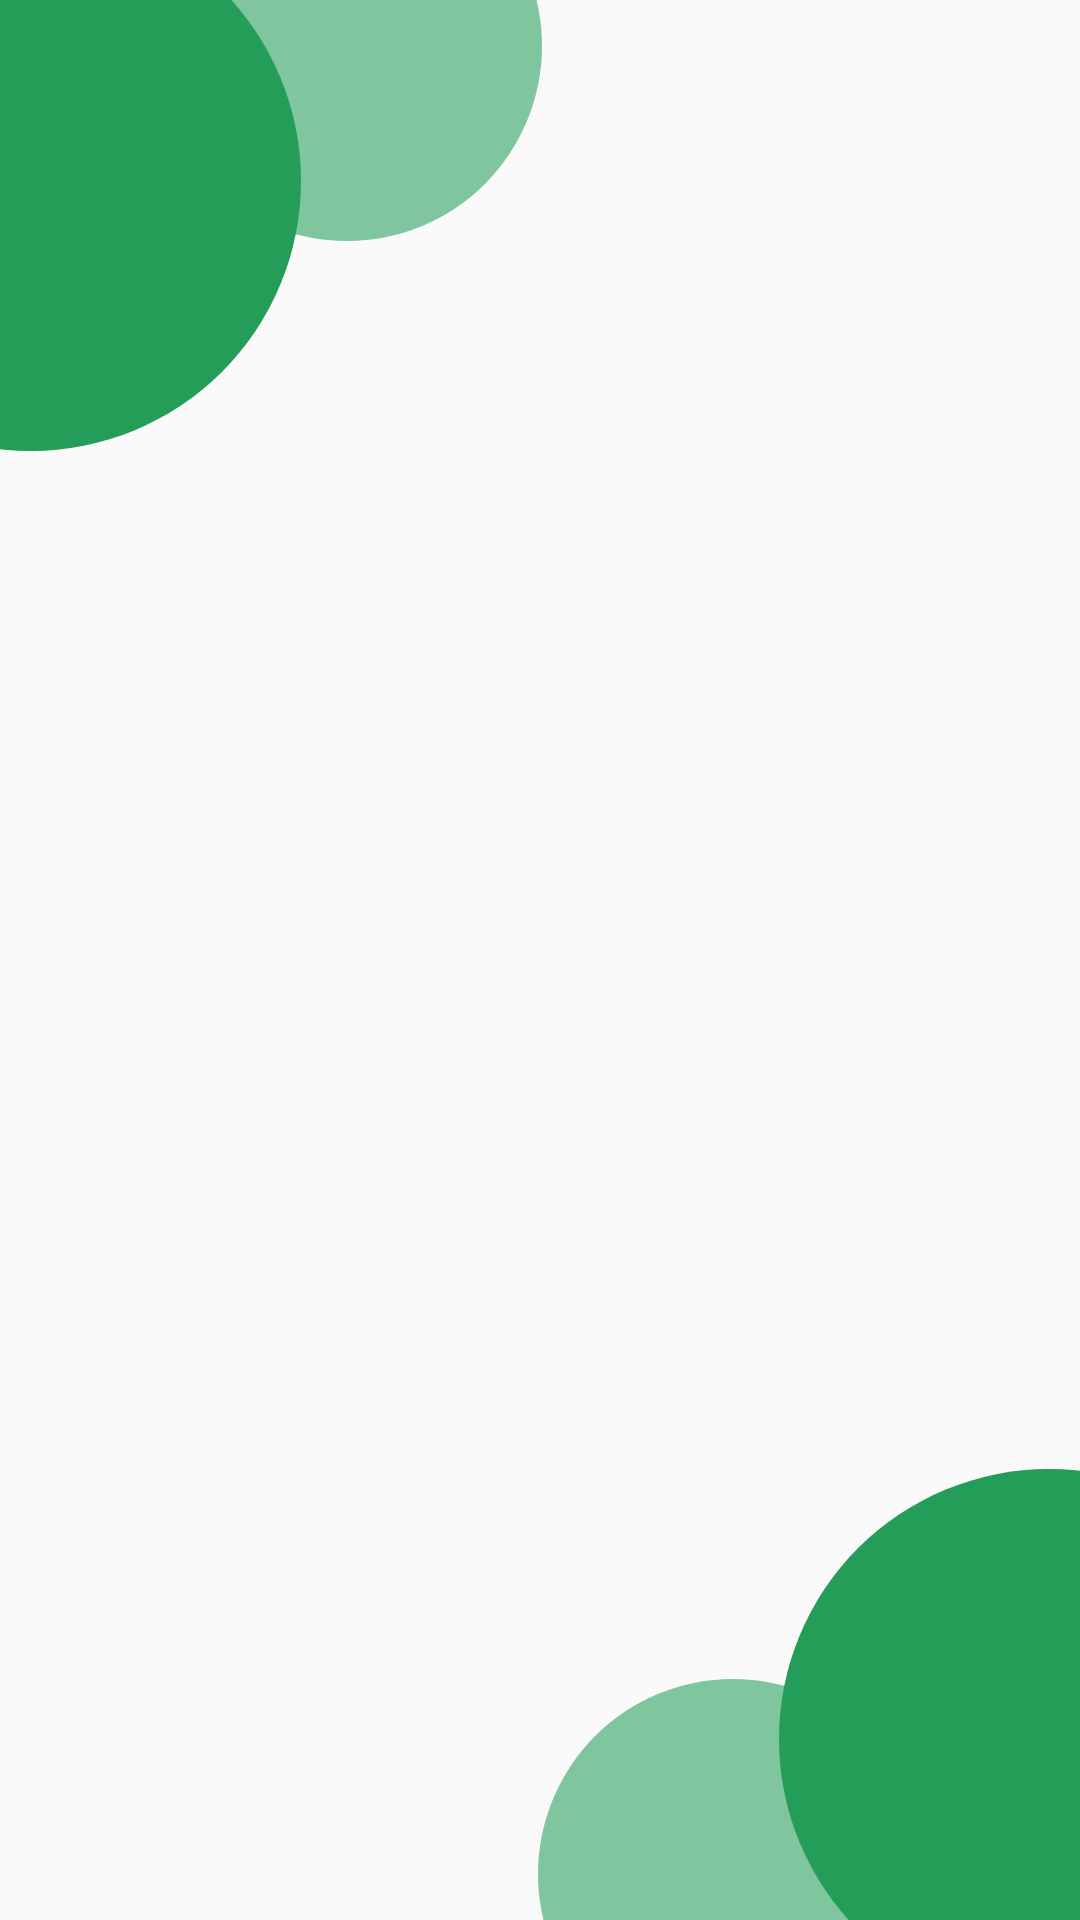

The Android layout XML behind this screen, and the referenced resources:
<!-- AndroidManifest.xml: application theme AppTheme -->
<!-- res/layout/activity_loading.xml -->
<?xml version="1.0" encoding="utf-8"?>
<RelativeLayout
    xmlns:android="http://schemas.android.com/apk/res/android"
    xmlns:tools="http://schemas.android.com/tools"
    android:layout_width="match_parent"
    android:layout_height="match_parent"
    tools:context=".ActivityLoading">
    <ImageView
        android:id="@+id/circle1"
        android:layout_width="180dp"
        android:layout_height="180dp"
        android:layout_marginLeft="-80dp"
        android:layout_marginTop="-30dp"
        android:src="@drawable/dec_circle" />

    <ImageView
        android:layout_width="130dp"
        android:layout_height="130dp"
        android:layout_marginTop="-50dp"
        android:layout_marginLeft="-50dp"
        android:layout_toRightOf="@+id/circle1"
        android:src="@drawable/dec_circle_trans" />

    <ImageView
        android:id="@+id/circle2"
        android:layout_width="180dp"
        android:layout_height="180dp"
        android:layout_alignParentRight="true"
        android:layout_alignParentBottom="true"
        android:layout_marginBottom="-30dp"
        android:layout_marginRight="-80dp"
        android:src="@drawable/dec_circle" />

    <ImageView
        android:layout_width="130dp"
        android:layout_height="130dp"
        android:layout_alignParentBottom="true"
        android:layout_marginBottom="-50dp"
        android:layout_marginRight="-50dp"
        android:layout_toLeftOf="@+id/circle2"
        android:src="@drawable/dec_circle_trans" />

    <ImageView
        android:layout_width="250dp"
        android:layout_height="250dp"
        android:layout_centerInParent="true"
        android:src="@drawable/img_logo" />
</RelativeLayout>
<!-- resources referenced by this layout -->
<resources>
  <!-- drawable dec_circle (drawable) -->
  <?xml version="1.0" encoding="utf-8"?>
  <layer-list xmlns:android="http://schemas.android.com/apk/res/android">
      <item>
          <shape android:shape="oval">
              <gradient
                  android:angle="90"
                  android:endColor="@color/colorPrimary"
                  android:startColor="@color/colorPrimary" />
          </shape>
      </item>
  </layer-list>
  <!-- drawable dec_circle_trans (drawable) -->
  <?xml version="1.0" encoding="utf-8"?>
  <layer-list xmlns:android="http://schemas.android.com/apk/res/android">
      <item>
          <shape android:shape="oval">
              <gradient
                  android:angle="90"
                  android:endColor="@color/primaryTransparent"
                  android:startColor="@color/primaryTransparent" />
          </shape>
      </item>
  </layer-list>
  <style name="AppTheme" parent="Theme.AppCompat.Light.NoActionBar">
          
          <item name="colorPrimary">@color/colorPrimary</item>
          <item name="colorPrimaryDark">@color/colorPrimaryDark</item>
          <item name="colorAccent">@color/colorAccent</item>
  
          <item name="android:statusBarColor">@color/primaryTransparent</item>
      </style>
  <color name="colorPrimary">#FF239D58</color>
  <color name="primaryTransparent">#92239D58</color>
  <color name="colorPrimaryDark">#FF22844D</color>
  <color name="colorAccent">#FFFF6333</color>
</resources>
